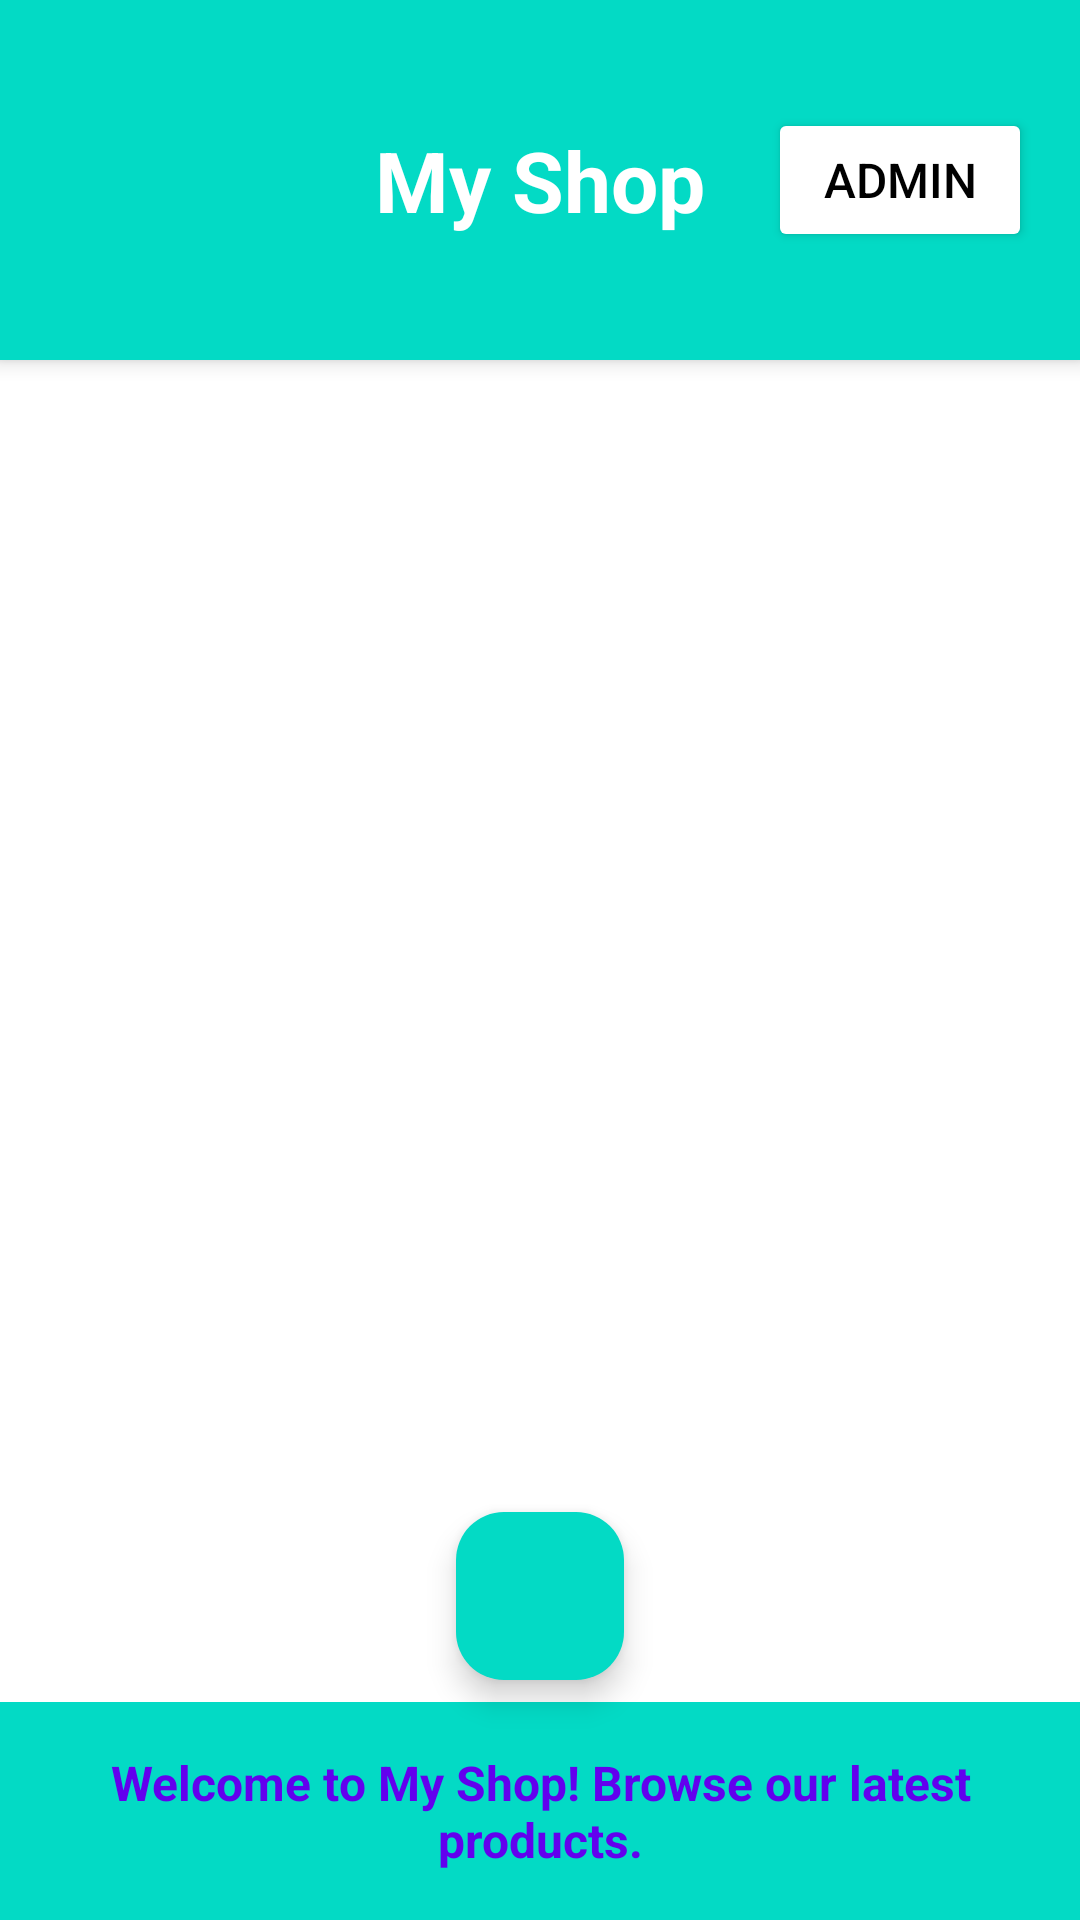

Here is an Android app screen rendered from its layout file. Give the layout XML and the strings, colors and styles it references.
<!-- AndroidManifest.xml: application theme Theme.WebShpoUI -->
<!-- res/layout/activity_main.xml -->
<RelativeLayout xmlns:android="http://schemas.android.com/apk/res/android"
    xmlns:app="http://schemas.android.com/apk/res-auto"
    xmlns:tools="http://schemas.android.com/tools"
    android:layout_width="match_parent"
    android:layout_height="match_parent"
    android:background="@android:color/white"
    tools:context=".MainActivity">

    
    <RelativeLayout
        android:id="@+id/header_section"
        android:layout_width="match_parent"
        android:layout_height="120dp"
        android:background="@color/colorAccent"
        android:padding="16dp"
        android:elevation="4dp">

        
        <TextView
            android:id="@+id/shop_title"
            android:layout_width="wrap_content"
            android:layout_height="wrap_content"
            android:layout_centerInParent="true"
            android:text="My Shop"
            android:textSize="28sp"
            android:textColor="@android:color/white"
            android:textStyle="bold"
            android:gravity="center" />

        
        <Button
            android:id="@+id/admin_button"
            android:layout_width="wrap_content"
            android:layout_height="wrap_content"
            android:layout_alignParentEnd="true"
            android:layout_centerVertical="true"
            android:backgroundTint="@color/white"
            android:text="Admin"
            android:textColor="@android:color/background_dark"
        android:textSize="16sp"
        android:drawableLeft="@drawable/baseline_admin_panel_settings_24" />






    </RelativeLayout>

    
    <ListView
        android:id="@+id/list_view"
        android:layout_width="match_parent"
        android:layout_height="0dp"
        android:layout_below="@id/header_section"
        android:layout_weight="1"
        android:divider="@android:color/darker_gray"
        android:dividerHeight="1dp"
        android:padding="8dp"
        android:layout_above="@id/footer_text"
        android:background="@android:color/white"
        android:layout_marginBottom="16dp"/>

    
    <com.google.android.material.floatingactionbutton.FloatingActionButton
        android:id="@+id/fab_view_cart"
        android:layout_width="wrap_content"
        android:layout_height="wrap_content"
        android:layout_alignParentBottom="true"
        android:layout_centerHorizontal="true"
        android:layout_marginBottom="80dp"
        android:src="@drawable/ic_action_name"
        android:contentDescription="View Cart"
        app:backgroundTint="@color/colorAccent"
        app:tint="@android:color/white"
        android:elevation="8dp"
        app:fabSize="normal" />

    
    <TextView
        android:id="@+id/footer_text"
        android:layout_width="match_parent"
        android:layout_height="wrap_content"
        android:layout_alignParentBottom="true"
        android:padding="16dp"
        android:text="Welcome to My Shop! Browse our latest products."
        android:textColor="@color/colorPrimary"
        android:textStyle="bold"
        android:textAlignment="center"
        android:background="@color/colorAccent"
        android:textSize="16sp" />

</RelativeLayout>
<!-- resources referenced by this layout -->
<resources>
  <color name="colorAccent">#03DAC5</color>
  <color name="colorPrimary" tools:ignore="DuplicateDefinition">#6200EE</color>
  <color name="white">#FFFFFFFF</color>
  <style name="Theme.WebShpoUI" parent="Base.Theme.WebShpoUI" />
  <style name="Base.Theme.WebShpoUI" parent="Theme.Material3.DayNight.NoActionBar">
          
          
  
      </style>
</resources>
